Run: headless pygame with SDL's dummy video driver; simulated clock (each Clock.tick advances the game by its frame time, no real sleeping); random seed 0; keys injected as events and as key.get_pressed() state; mouse plan: one left click at the window centre at the start of phase 2, then a move to the lower-right quarter at the start of phase 3.
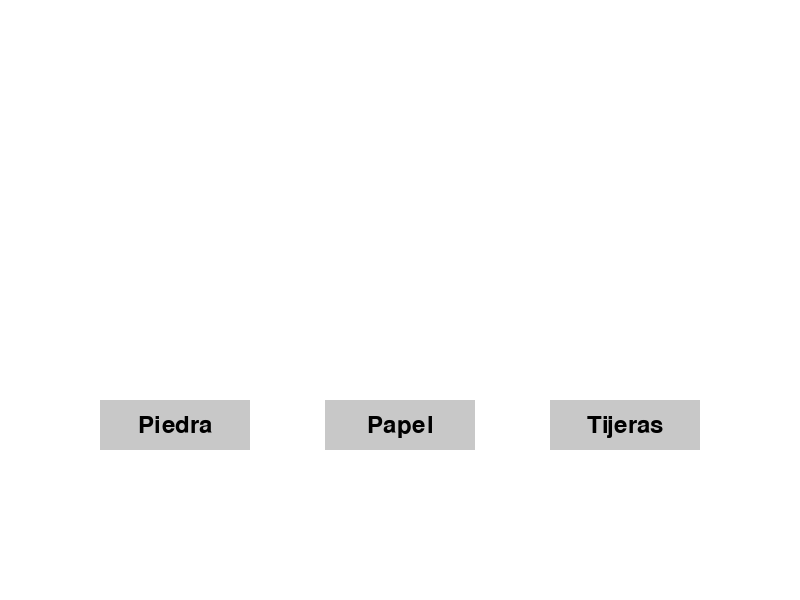
Frame 1 of 4 · flips 1–60 · no input
Frame 2 of 4 · flips 61–180 · clicked the window centre · tapped SPACE, RETURN · held RIGHT (→), D · screen unchanged from frame 1, image omitted
Frame 3 of 4 · flips 181–300 · moved the mouse to the lower-right quarter · held DOWN (↓), S · screen unchanged from frame 2, image omitted
Frame 4 of 4 · flips 301–420 · held LEFT (←), A, UP (↑), W · screen unchanged from frame 3, image omitted

The pygame program that drew these frames:

import pygame
import sys
import random

# Iniciar Pygame
pygame.init()

# Configurar la pantalla
ANCHO, LARGO = 800, 600
pantalla = pygame.display.set_mode((ANCHO, LARGO))
pygame.display.set_caption("Piedra, Papel o Tijeras")

# Colores
BLANCO = (255, 255, 255)
NEGRO = (0, 0, 0)
GRIS = (200, 200, 200)

# Fonts
font = pygame.font.Font(None, 36)

# Variables del juego
opciones = ["Piedra", "Papel", "Tijeras"]
opcion_jugador = None
opcion_compu = None
resultado = None

# clase Boton
class Boton:
    def __init__(self, x, y, width, height, text, color):
        self.rect = pygame.Rect(x, y, width, height)
        self.text = text
        self.color = color

    def draw(self):
        pygame.draw.rect(pantalla, self.color, self.rect)
        text_surface = font.render(self.text, True, NEGRO)
        text_rect = text_surface.get_rect(center=self.rect.center)
        pantalla.blit(text_surface, text_rect)

    def clickear(self, pos):
        return self.rect.collidepoint(pos)

# Crear botones
botones = [
    Boton(100, 400, 150, 50, "Piedra", GRIS),
    Boton(325, 400, 150, 50, "Papel", GRIS),
    Boton(550, 400, 150, 50, "Tijeras", GRIS),
]

# Loop del Juego
corriendo = True
while corriendo:
    for event in pygame.event.get():
        if event.type == pygame.QUIT:
            corriendo = False
        elif event.type == pygame.MOUSEBUTTONDOWN:
            for i, button in enumerate(botones):
                if button.clickear(event.pos):
                    opcion_jugador = i
                    opcion_compu = random.randint(0, 2)
                    
                    if opcion_jugador == opcion_compu:
                        resultado = "Empate"
                    elif (
                        (opcion_jugador == 0 and opcion_compu == 2)
                        or (opcion_jugador == 1 and opcion_compu == 0)
                        or (opcion_jugador == 2 and opcion_compu == 1)
                    ):
                        resultado = "Ganaste"
                    else:
                        resultado = "Perdiste"

    # Limpiar la pantalla
    pantalla.fill(BLANCO)

    # Dibujar botones
    for button in botones:
        button.draw()

    # Mostrar resultados
    if opcion_jugador is not None:
        player_text = font.render(f"Tu elección: {opciones[opcion_jugador]}", True, NEGRO)
        computer_text = font.render(f"Elección de la computadora: {opciones[opcion_compu]}", True, NEGRO)
        result_text = font.render(resultado, True, NEGRO)

        pantalla.blit(player_text, (50, 100))
        pantalla.blit(computer_text, (50, 150))
        pantalla.blit(result_text, (50, 200))

    # Actualizar la pantalla
    pygame.display.flip()

# Cerrar el juego
pygame.quit()
sys.exit()
